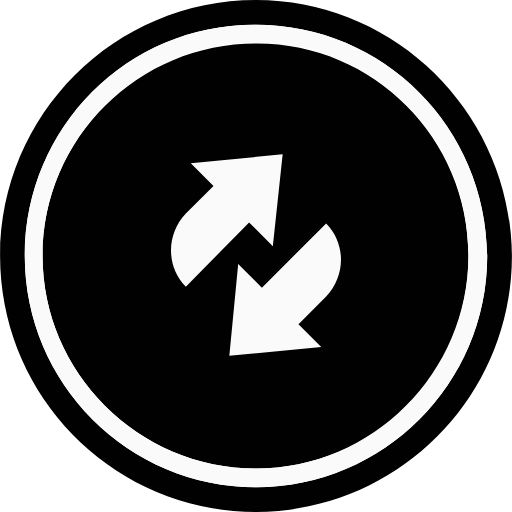
t = 0.00 s
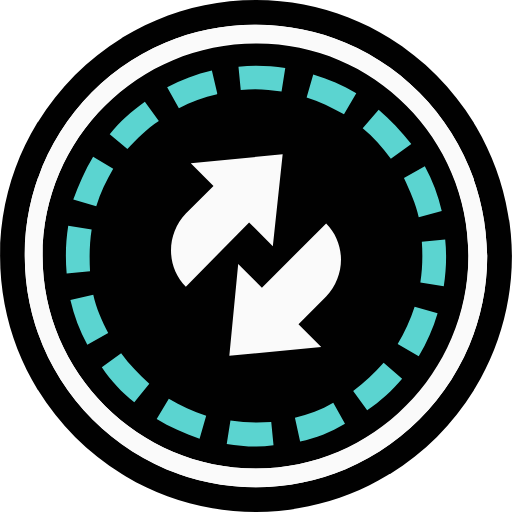
t = 0.30 s
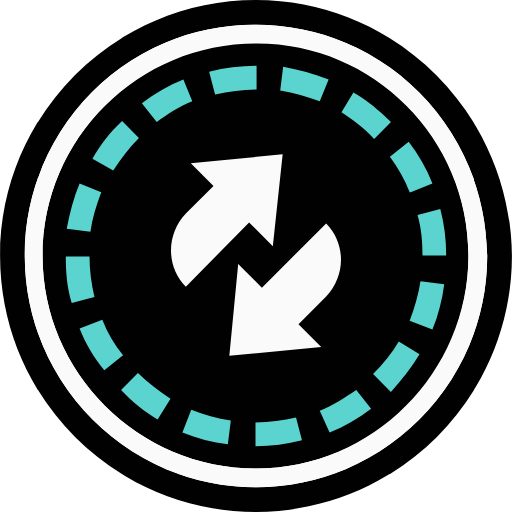
t = 3.00 s
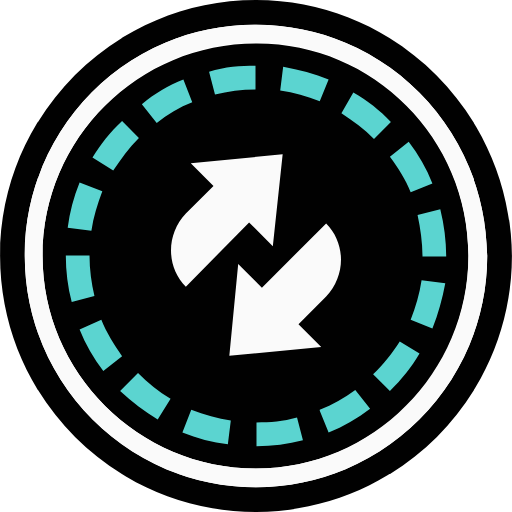
t = 6.00 s
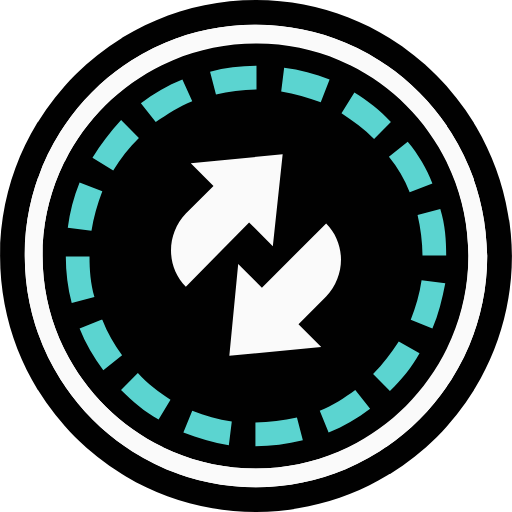
t = 9.00 s
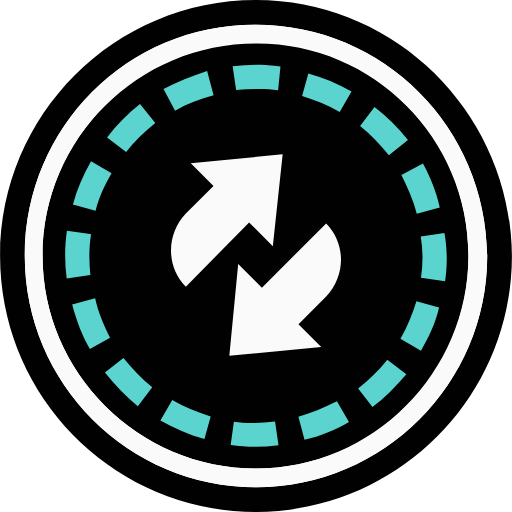
t = 10.00 s

The animated SVG that drew these frames (rendered in a browser with its animation timeline set to each time). Animation: 2 SMIL elements (animate=1,animateTransform=1); frames cover the first 10.00 s, repeats indefinitely.

<svg width="624" height="624" viewBox="0 0 624 624" fill="none" xmlns="http://www.w3.org/2000/svg" shape-rendering="geometricPrecision">
	<path fill="#010101" d="M312,571c143.3,0,258.9-115.6,258.9-257.8v-1.2c0-143.3-115.6-259-257.7-259h-1.2C168.7,53,51.9,168.7,51.9,312c0,142.1,116.8,259,260.1,259ZM312,0.1C139.8,0.2,0.2,139.7,0.1,312C0.2,484.3,139.8,623.9,312,623.9c172.2-.1,311.8-139.6,311.9-311.9C622.7,139.8,483,0.1,312,0.1Zm0,593.8C156.6,593.9,30.2,467.4,30.2,312v-2.4C31.4,154.2,156.6,29,312,30.2c155.3,0,280.6,125.2,281.8,281.8c0,155.4-126.5,281.9-281.8,281.9Z" />

	<path fill="#fafafa" d="M312,30.2C156.7,29,31.4,154.3,30.2,309.6v2.4c0,155.4,126.4,281.8,281.8,281.8s281.8-126.3,281.8-281.8C592.6,155.5,467.3,30.2,312,30.2ZM312,571C168.7,571,51.9,454.2,51.9,312C51.9,168.7,168.7,51.8,312,51.8s258.9,115.6,258.9,257.8v1.2C570.9,454.2,454.1,571,312,571Zm20.5-271l-28.9-28.9-77.1,78.3c-24.1-24.1-24.1-63.8,0-89.1l33.7-33.7-27.7-27.7l112-10.8-12,111.9Zm-42.2,21.7l28.9,28.9l78.3-78.3c24.1,24.1,24.1,63.8,0,89.1l-33.7,33.7l27.7,27.7-112,10.8l10.8-111.9Z" />

	<g transform="matrix(1.00,0.00,0.00,1.00,312.00,312.00)">
		<g>
			<path transform="matrix(1.00,0.00,0.00,1.00,-312.00,-312.00)" opacity="0" fill="#5bd4d0" d="M136.8,207.8l-24.1-14.5c9.6-16.9,21.7-31.3,36.1-45.8L169.3,168c-13.3,12.1-22.9,25.3-32.5,39.8Zm97.5-83.1v-1.2L223.5,97c-18.1,7.2-35.1,17-50.6,28.9L191,148.8c13.2-9.6,27.7-18.1,43.3-24.1ZM123.5,234.3L97,223.5c-7.2,18.1-12,36.1-15.7,55.4l28.9,3.6c2.5-16.9,7.3-32.6,13.3-48.2ZM401.7,97c-17.8-7.2-36.4-12-55.4-14.4l-3.6,28.9c15.7,2.4,32.5,7.2,48.2,13.2L401.7,97ZM514.9,312.6h28.9c0-19.3-2.4-38.5-7.2-56.6l-27.7,7.2c3.6,15.6,6,32.5,6,49.4Zm-405.8-1.3h-28.9c0,19.3,2.4,38.5,7.2,57.8l27.7-7.2c-3.6-16.8-6-33.6-6-50.6Zm391.4-77l26.5-12c-7.2-18.1-17-35.1-28.9-50.6l-22.9,18.1c9.6,14.4,19.2,28.8,25.3,44.5Zm-22.9-86.7c-14.5-13.2-30.1-25.3-45.8-34.9L416.1,138c14.4,8.4,27.7,19.3,39.7,31.3l21.8-21.7Zm21.7,243.3L527,401.7c7.2-17.8,12.1-36.4,14.5-55.4l-28.9-3.6c-2.5,16.9-7.3,32.6-13.3,48.2ZM389.7,499.3L400.5,527c18.1-7.2,34.9-16.9,50.6-30.1L433,474c-13.2,10.8-27.7,19.2-43.3,25.3Zm-77.1,15.6v28.9c18.1,0,37.3-1.2,56.6-7.2L362,508.9c-15.7,3.6-32.5,6-49.4,6Zm142.1-59l20.5,20.5c14.5-13.2,26.5-28.9,36.1-44.5L486,416.2c-9.6,14.4-19.3,27.7-31.3,39.7ZM123.5,389.7L97,400.5c7.2,18.1,17,35.1,28.9,50.6L148.8,433c-9.6-13.2-19.2-27.6-25.3-43.3ZM262,115.1c16.9-4.8,32.5-6,49.4-6v-28.9c-19.3,0-38.5,2.4-56.6,7.2l7.2,27.7ZM147.6,475.2c13.2,14.4,28.9,26.5,45.8,36.1L207.9,486c-14.5-9.6-27.7-19.3-39.7-31.3l-20.6,20.5ZM223.5,527c16.9,7.2,36.1,12,55.4,15.7l3.6-28.9c-16.9-2.4-32.5-7.2-48.2-13.2L223.5,527Z">
				<animate attributeType="XML" attributeName="opacity" from="0" to="1" dur="0.3s" fill="freeze"></animate>
			</path>
			<animateTransform attributeName="transform" type="rotate" from="0" to="359.999998" dur="12s" repeatCount="indefinite" />
		</g>
	</g>
</svg>